pico-8 play session: no input (idle), after a click and taps of 🅾, ❎, 🅾+❎, 🅾 in the second before t = 0

[t = 1 s] idle ~1s (no d-pad/buttons)
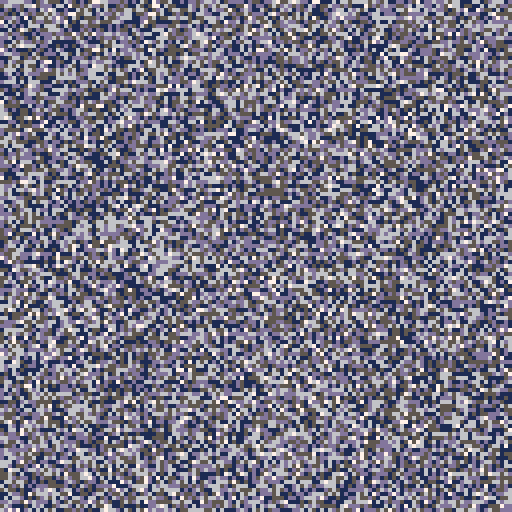

pico-8 cartridge
version 39
__lua__
m = {}

print(flr(rnd(5))+1)

past_val = 1


for i = 1,16384 do
	
	val = flr(rnd(5))+1
	
	if val == past_val then
		val = flr(rnd(5))+1
	end
	
	add(m, val)
	
end

px,py = 63,63

function _update60()
	
	if btnp(⬅️) then
		sel -= 1
	end
	
	if btnp(➡️) then
		sel += 1
	end
	
end

sel = 1

function _draw()

cls()	

col = {7,6,13,1,5}
x,y = 0,0
for v in all(m) do



	pset(x,y,col[v])
	

	
	
	x += 1
	if x > 127 then
		y += 1
		x = 0
	end

end



end
__gfx__
00000000888888880000000000000000000000000000000000000000000000000000000000000000000000000000000000000000000000000000000000000000
00000000888888880000000000000000000000000000000000000000000000000000000000000000000000000000000000000000000000000000000000000000
00700700888888880000000000000000000000000000000000000000000000000000000000000000000000000000000000000000000000000000000000000000
00077000888888880000000000000000000000000000000000000000000000000000000000000000000000000000000000000000000000000000000000000000
00077000888888880000000000000000000000000000000000000000000000000000000000000000000000000000000000000000000000000000000000000000
00700700888888880000000000000000000000000000000000000000000000000000000000000000000000000000000000000000000000000000000000000000
00000000888888880000000000000000000000000000000000000000000000000000000000000000000000000000000000000000000000000000000000000000
00000000888888880000000000000000000000000000000000000000000000000000000000000000000000000000000000000000000000000000000000000000
